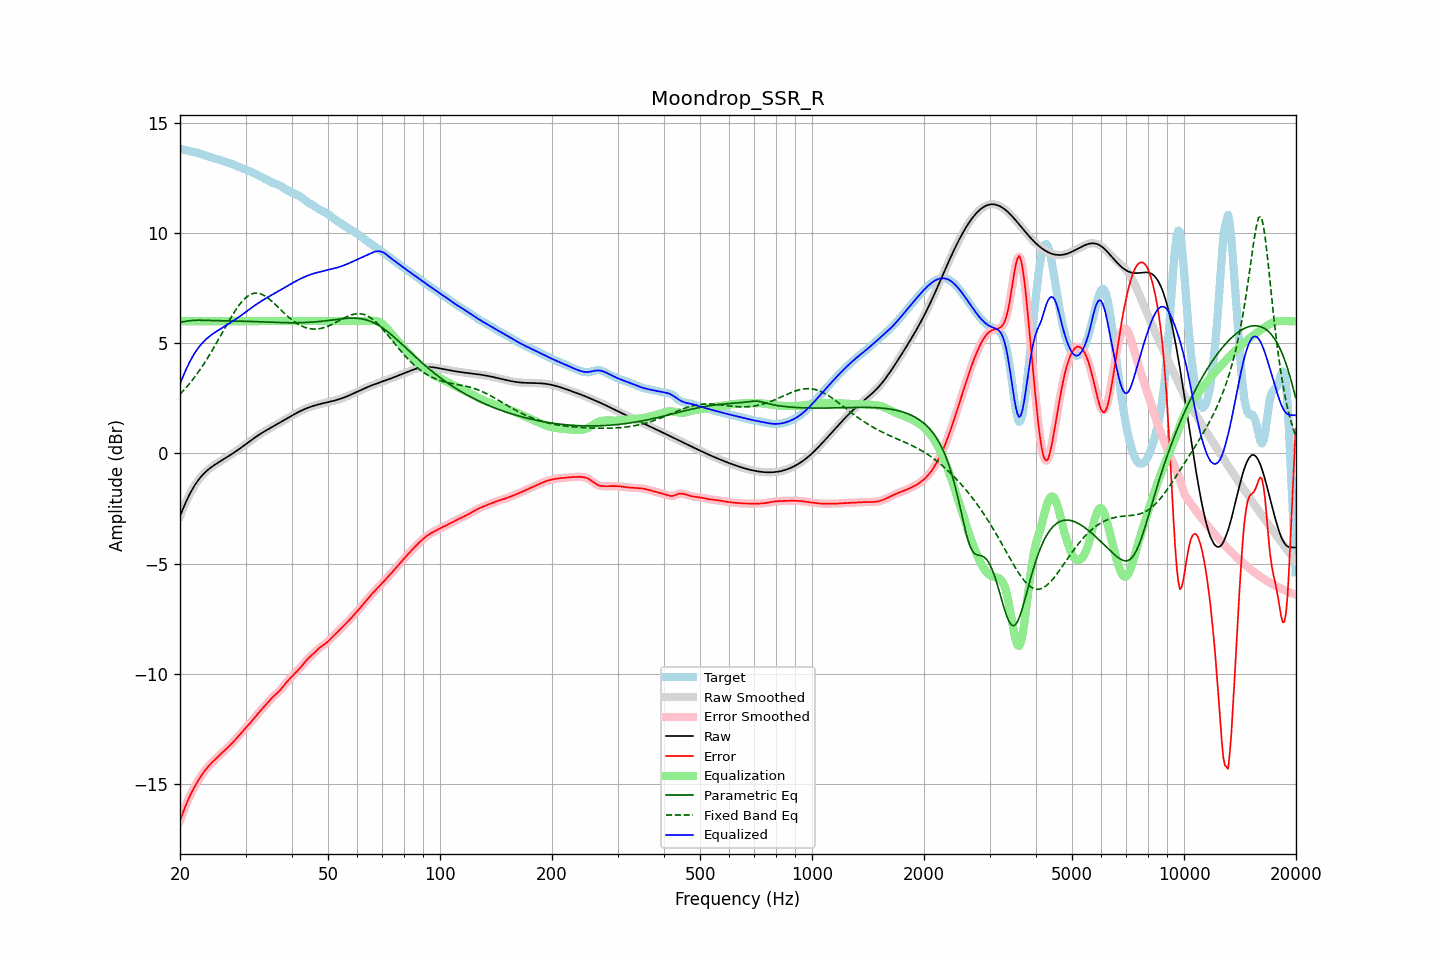

Data behind this chart, as committed beside it:
frequency, raw, error, smoothed, error_smoothed, equalization, parametric_eq, fixed_band_eq, equalized_raw, equalized_smoothed, target
20.00, -2.85, -16.67, -2.85, -16.67, 6.00, 5.95, 2.68, 3.15, 3.15, 13.82
20.20, -2.67, -16.47, -2.67, -16.47, 6.00, 5.96, 2.76, 3.33, 3.33, 13.80
20.40, -2.49, -16.27, -2.49, -16.27, 6.00, 5.98, 2.84, 3.51, 3.51, 13.78
20.61, -2.32, -16.08, -2.32, -16.08, 6.00, 5.99, 2.92, 3.68, 3.68, 13.76
20.81, -2.16, -15.90, -2.16, -15.90, 6.00, 6.00, 3.00, 3.84, 3.84, 13.74
21.02, -2.00, -15.73, -2.00, -15.73, 6.00, 6.01, 3.08, 4.00, 4.00, 13.73
21.23, -1.85, -15.56, -1.86, -15.57, 6.00, 6.02, 3.17, 4.15, 4.14, 13.71
21.44, -1.72, -15.41, -1.72, -15.41, 6.00, 6.03, 3.26, 4.28, 4.28, 13.69
21.66, -1.59, -15.27, -1.59, -15.27, 6.00, 6.03, 3.35, 4.41, 4.41, 13.68
21.87, -1.47, -15.13, -1.47, -15.13, 6.00, 6.04, 3.45, 4.53, 4.53, 13.67
22.09, -1.36, -15.01, -1.36, -15.01, 6.00, 6.04, 3.55, 4.64, 4.64, 13.65
22.31, -1.25, -14.88, -1.25, -14.88, 6.00, 6.04, 3.65, 4.75, 4.75, 13.63
22.54, -1.15, -14.77, -1.15, -14.77, 6.00, 6.04, 3.75, 4.85, 4.85, 13.61
22.76, -1.06, -14.65, -1.07, -14.65, 6.00, 6.04, 3.86, 4.94, 4.93, 13.59
22.99, -0.98, -14.54, -0.98, -14.54, 6.00, 6.04, 3.97, 5.02, 5.02, 13.56
23.22, -0.91, -14.44, -0.91, -14.44, 6.00, 6.04, 4.08, 5.09, 5.09, 13.53
23.45, -0.84, -14.35, -0.84, -14.35, 6.00, 6.04, 4.19, 5.16, 5.16, 13.51
23.69, -0.77, -14.26, -0.77, -14.26, 6.00, 6.03, 4.31, 5.23, 5.23, 13.48
23.92, -0.71, -14.17, -0.71, -14.17, 6.00, 6.03, 4.43, 5.29, 5.29, 13.46
24.16, -0.65, -14.09, -0.65, -14.10, 6.00, 6.03, 4.55, 5.35, 5.35, 13.44
24.40, -0.60, -14.02, -0.60, -14.02, 6.00, 6.03, 4.67, 5.40, 5.40, 13.42
24.65, -0.55, -13.95, -0.55, -13.95, 6.00, 6.03, 4.79, 5.45, 5.45, 13.40
24.89, -0.50, -13.88, -0.50, -13.88, 6.00, 6.03, 4.92, 5.50, 5.50, 13.38
25.14, -0.45, -13.81, -0.45, -13.81, 6.00, 6.03, 5.05, 5.55, 5.55, 13.36
25.39, -0.41, -13.74, -0.41, -13.74, 6.00, 6.02, 5.18, 5.59, 5.59, 13.33
25.65, -0.36, -13.67, -0.36, -13.67, 6.00, 6.02, 5.31, 5.64, 5.64, 13.31
25.91, -0.32, -13.60, -0.32, -13.60, 6.00, 6.02, 5.44, 5.68, 5.68, 13.28
26.16, -0.27, -13.53, -0.27, -13.53, 6.00, 6.02, 5.57, 5.73, 5.73, 13.26
26.43, -0.23, -13.46, -0.23, -13.46, 6.00, 6.02, 5.70, 5.77, 5.77, 13.24
26.69, -0.18, -13.39, -0.18, -13.39, 6.00, 6.02, 5.82, 5.82, 5.82, 13.21
26.96, -0.14, -13.32, -0.14, -13.32, 6.00, 6.02, 5.95, 5.86, 5.86, 13.19
27.23, -0.09, -13.25, -0.09, -13.25, 6.00, 6.01, 6.08, 5.91, 5.91, 13.16
27.50, -0.04, -13.18, -0.04, -13.18, 6.00, 6.01, 6.20, 5.96, 5.96, 13.14
27.77, 0.00, -13.10, 0.00, -13.10, 6.00, 6.01, 6.32, 6.00, 6.00, 13.11
28.05, 0.05, -13.03, 0.05, -13.03, 6.00, 6.01, 6.44, 6.05, 6.05, 13.08
28.33, 0.10, -12.95, 0.10, -12.95, 6.00, 6.01, 6.55, 6.10, 6.10, 13.05
28.62, 0.15, -12.86, 0.15, -12.86, 6.00, 6.00, 6.65, 6.15, 6.15, 13.02
28.90, 0.21, -12.78, 0.21, -12.78, 6.00, 6.00, 6.75, 6.21, 6.21, 12.99
29.19, 0.26, -12.69, 0.26, -12.69, 6.00, 6.00, 6.84, 6.26, 6.26, 12.95
29.48, 0.31, -12.61, 0.31, -12.61, 6.00, 6.00, 6.93, 6.31, 6.31, 12.92
29.78, 0.37, -12.53, 0.37, -12.53, 6.00, 6.00, 7.00, 6.37, 6.37, 12.89
30.08, 0.42, -12.45, 0.42, -12.45, 6.00, 5.99, 7.07, 6.42, 6.42, 12.87
30.38, 0.47, -12.37, 0.47, -12.37, 6.00, 5.99, 7.13, 6.47, 6.47, 12.84
30.68, 0.53, -12.29, 0.53, -12.29, 6.00, 5.99, 7.18, 6.53, 6.53, 12.81
30.99, 0.58, -12.20, 0.58, -12.20, 6.00, 5.99, 7.22, 6.58, 6.58, 12.78
31.30, 0.63, -12.12, 0.63, -12.12, 6.00, 5.98, 7.24, 6.63, 6.63, 12.75
31.61, 0.69, -12.03, 0.69, -12.03, 6.00, 5.98, 7.26, 6.69, 6.69, 12.72
31.93, 0.74, -11.94, 0.74, -11.94, 6.00, 5.98, 7.27, 6.74, 6.74, 12.68
32.24, 0.79, -11.85, 0.79, -11.85, 6.00, 5.97, 7.27, 6.79, 6.79, 12.64
32.57, 0.84, -11.77, 0.83, -11.77, 6.00, 5.97, 7.26, 6.84, 6.83, 12.60
32.89, 0.88, -11.68, 0.88, -11.68, 6.00, 5.97, 7.24, 6.88, 6.88, 12.56
33.22, 0.93, -11.60, 0.93, -11.60, 6.00, 5.96, 7.21, 6.93, 6.93, 12.53
33.55, 0.97, -11.52, 0.97, -11.52, 6.00, 5.96, 7.18, 6.97, 6.97, 12.49
33.89, 1.02, -11.44, 1.02, -11.44, 6.00, 5.96, 7.13, 7.02, 7.02, 12.45
34.23, 1.06, -11.35, 1.06, -11.35, 6.00, 5.96, 7.09, 7.06, 7.06, 12.41
34.57, 1.10, -11.27, 1.10, -11.27, 6.00, 5.95, 7.03, 7.10, 7.10, 12.37
34.92, 1.14, -11.19, 1.14, -11.19, 6.00, 5.95, 6.97, 7.14, 7.14, 12.33
35.27, 1.19, -11.11, 1.19, -11.11, 6.00, 5.95, 6.91, 7.19, 7.19, 12.29
35.62, 1.23, -11.04, 1.23, -11.04, 6.00, 5.94, 6.84, 7.23, 7.23, 12.26
35.97, 1.27, -10.97, 1.27, -10.97, 6.00, 5.94, 6.78, 7.27, 7.27, 12.24
... 635 more rows
